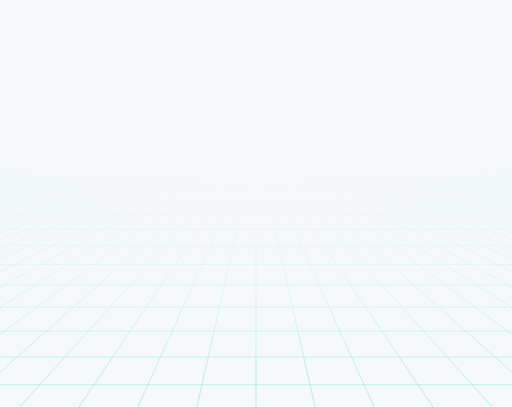
t = 0.00 s
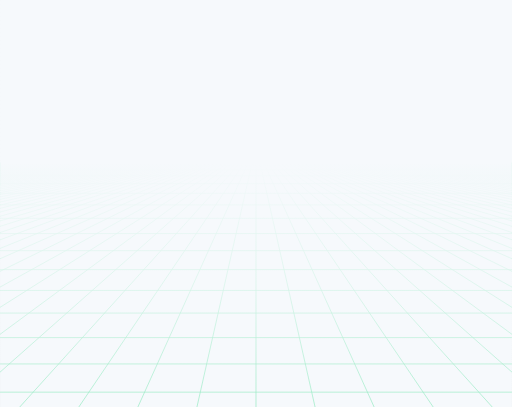
t = 0.21 s
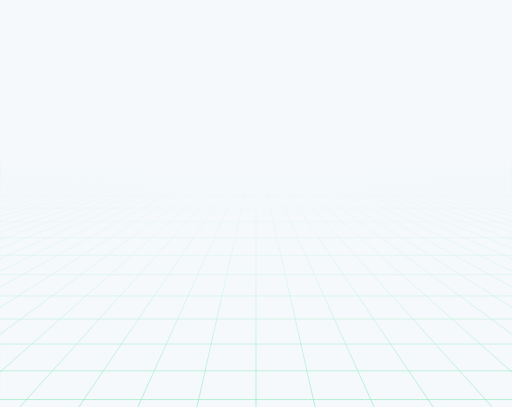
t = 0.43 s
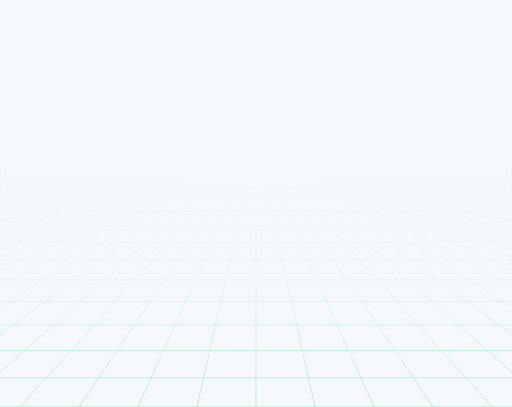
t = 0.64 s

The animated SVG that drew these frames (rendered in a browser with its animation timeline set to each time). Animation: 17 SMIL elements (animateTransform=17); one cycle of 0.85 s, repeats indefinitely.

<?xml version="1.0" encoding="utf-8"?>
<svg xmlns="http://www.w3.org/2000/svg" xmlns:xlink="http://www.w3.org/1999/xlink" style="margin: auto; background: rgb(221, 221, 221); display: block; z-index: 1; position: relative; shape-rendering: auto;" width="1518" height="1207" preserveAspectRatio="xMidYMid" viewBox="0 0 1518 1207">
<g transform="translate(759,603.5) scale(1,1) translate(-759,-603.5)"><defs>
<linearGradient id="lg-0.8044329174034945" x1="0" x2="0" y1="0" y2="1">
  <stop stop-color="#f6f9fc" offset="0.4"></stop>
  <stop stop-color="#f6f9fc" offset="0.7"></stop>
  <stop stop-color="#f6f9fc" offset="1"></stop>
</linearGradient>
<linearGradient id="fg-lg-0.8044329174034945" x1="0" x2="0" y1="0" y2="1">
  <stop stop-color="#f6f9fc" stop-opacity="1" offset="0.4"></stop>
  <stop stop-color="#f6f9fc" stop-opacity="0.66" offset="0.7"></stop>
  <stop stop-color="#f6f9fc" stop-opacity="0" offset="1"></stop>
</linearGradient>
<style type="text/css">
  path { fill: none; stroke: #92eac0; stroke-width: 2px }
</style>
</defs>
<rect x="0" y="0" width="1518" height="1207" fill="url(#lg-0.8044329174034945)"></rect><path d="M0 482.8 L-10626 1207"></path><path d="M11.676923076923076 482.8 L-10450.846153846154 1207"></path><path d="M23.353846153846153 482.8 L-10275.692307692309 1207"></path><path d="M35.03076923076923 482.8 L-10100.538461538461 1207"></path><path d="M46.707692307692305 482.8 L-9925.384615384615 1207"></path><path d="M58.38461538461539 482.8 L-9750.23076923077 1207"></path><path d="M70.06153846153846 482.8 L-9575.076923076924 1207"></path><path d="M81.73846153846154 482.8 L-9399.923076923076 1207"></path><path d="M93.41538461538461 482.8 L-9224.76923076923 1207"></path><path d="M105.0923076923077 482.8 L-9049.615384615385 1207"></path><path d="M116.76923076923077 482.8 L-8874.461538461539 1207"></path><path d="M128.44615384615383 482.8 L-8699.307692307691 1207"></path><path d="M140.12307692307692 482.8 L-8524.153846153846 1207"></path><path d="M151.8 482.8 L-8349 1207"></path><path d="M163.47692307692307 482.8 L-8173.846153846154 1207"></path><path d="M175.15384615384616 482.8 L-7998.692307692308 1207"></path><path d="M186.83076923076922 482.8 L-7823.538461538461 1207"></path><path d="M198.5076923076923 482.8 L-7648.384615384615 1207"></path><path d="M210.1846153846154 482.8 L-7473.2307692307695 1207"></path><path d="M221.86153846153846 482.8 L-7298.076923076923 1207"></path><path d="M233.53846153846155 482.8 L-7122.923076923077 1207"></path><path d="M245.2153846153846 482.8 L-6947.7692307692305 1207"></path><path d="M256.89230769230767 482.8 L-6772.615384615385 1207"></path><path d="M268.5692307692308 482.8 L-6597.461538461539 1207"></path><path d="M280.24615384615385 482.8 L-6422.307692307692 1207"></path><path d="M291.9230769230769 482.8 L-6247.153846153846 1207"></path><path d="M303.6 482.8 L-6072 1207"></path><path d="M315.2769230769231 482.8 L-5896.846153846154 1207"></path><path d="M326.95384615384614 482.8 L-5721.692307692308 1207"></path><path d="M338.6307692307692 482.8 L-5546.538461538462 1207"></path><path d="M350.3076923076923 482.8 L-5371.384615384615 1207"></path><path d="M361.9846153846154 482.8 L-5196.2307692307695 1207"></path><path d="M373.66153846153844 482.8 L-5021.076923076923 1207"></path><path d="M385.33846153846156 482.8 L-4845.923076923077 1207"></path><path d="M397.0153846153846 482.8 L-4670.7692307692305 1207"></path><path d="M408.6923076923077 482.8 L-4495.615384615385 1207"></path><path d="M420.3692307692308 482.8 L-4320.461538461538 1207"></path><path d="M432.04615384615386 482.8 L-4145.307692307692 1207"></path><path d="M443.7230769230769 482.8 L-3970.1538461538457 1207"></path><path d="M455.4 482.8 L-3795 1207"></path><path d="M467.0769230769231 482.8 L-3619.8461538461543 1207"></path><path d="M478.75384615384615 482.8 L-3444.6923076923076 1207"></path><path d="M490.4307692307692 482.8 L-3269.538461538462 1207"></path><path d="M502.10769230769233 482.8 L-3094.3846153846152 1207"></path><path d="M513.7846153846153 482.8 L-2919.2307692307695 1207"></path><path d="M525.4615384615385 482.8 L-2744.076923076923 1207"></path><path d="M537.1384615384616 482.8 L-2568.923076923077 1207"></path><path d="M548.8153846153846 482.8 L-2393.7692307692305 1207"></path><path d="M560.4923076923077 482.8 L-2218.6153846153848 1207"></path><path d="M572.1692307692308 482.8 L-2043.461538461539 1207"></path><path d="M583.8461538461538 482.8 L-1868.3076923076915 1207"></path><path d="M595.5230769230769 482.8 L-1693.1538461538457 1207"></path><path d="M607.2 482.8 L-1518 1207"></path><path d="M618.876923076923 482.8 L-1342.8461538461543 1207"></path><path d="M630.5538461538462 482.8 L-1167.6923076923085 1207"></path><path d="M642.2307692307693 482.8 L-992.538461538461 1207"></path><path d="M653.9076923076923 482.8 L-817.3846153846152 1207"></path><path d="M665.5846153846154 482.8 L-642.2307692307695 1207"></path><path d="M677.2615384615384 482.8 L-467.0769230769238 1207"></path><path d="M688.9384615384615 482.8 L-291.9230769230762 1207"></path><path d="M700.6153846153846 482.8 L-116.76923076923049 1207"></path><path d="M712.2923076923076 482.8 L58.384615384615245 1207"></path><path d="M723.9692307692308 482.8 L233.53846153846098 1207"></path><path d="M735.6461538461539 482.8 L408.69230769230853 1207"></path><path d="M747.3230769230769 482.8 L583.8461538461543 1207"></path><path d="M759 482.8 L759 1207"></path><path d="M770.6769230769231 482.8 L934.1538461538457 1207"></path><path d="M782.3538461538461 482.8 L1109.3076923076915 1207"></path><path d="M794.0307692307692 482.8 L1284.461538461539 1207"></path><path d="M805.7076923076924 482.8 L1459.6153846153848 1207"></path><path d="M817.3846153846154 482.8 L1634.7692307692305 1207"></path><path d="M829.0615384615385 482.8 L1809.9230769230762 1207"></path><path d="M840.7384615384616 482.8 L1985.0769230769238 1207"></path><path d="M852.4153846153846 482.8 L2160.2307692307695 1207"></path><path d="M864.0923076923077 482.8 L2335.3846153846152 1207"></path><path d="M875.7692307692307 482.8 L2510.538461538461 1207"></path><path d="M887.4461538461538 482.8 L2685.6923076923085 1207"></path><path d="M899.123076923077 482.8 L2860.8461538461543 1207"></path><path d="M910.8 482.8 L3036 1207"></path><path d="M922.4769230769231 482.8 L3211.1538461538457 1207"></path><path d="M934.1538461538462 482.8 L3386.3076923076915 1207"></path><path d="M945.8307692307692 482.8 L3561.461538461539 1207"></path><path d="M957.5076923076923 482.8 L3736.6153846153848 1207"></path><path d="M969.1846153846154 482.8 L3911.7692307692305 1207"></path><path d="M980.8615384615384 482.8 L4086.923076923076 1207"></path><path d="M992.5384615384615 482.8 L4262.076923076924 1207"></path><path d="M1004.2153846153847 482.8 L4437.2307692307695 1207"></path><path d="M1015.8923076923077 482.8 L4612.384615384615 1207"></path><path d="M1027.5692307692307 482.8 L4787.538461538461 1207"></path><path d="M1039.246153846154 482.8 L4962.6923076923085 1207"></path><path d="M1050.923076923077 482.8 L5137.846153846154 1207"></path><path d="M1062.6 482.8 L5313 1207"></path><path d="M1074.2769230769231 482.8 L5488.153846153846 1207"></path><path d="M1085.9538461538461 482.8 L5663.3076923076915 1207"></path><path d="M1097.6307692307691 482.8 L5838.461538461539 1207"></path><path d="M1109.3076923076924 482.8 L6013.615384615383 1207"></path><path d="M1120.9846153846154 482.8 L6188.7692307692305 1207"></path><path d="M1132.6615384615384 482.8 L6363.923076923078 1207"></path><path d="M1144.3384615384616 482.8 L6539.076923076922 1207"></path><path d="M1156.0153846153846 482.8 L6714.2307692307695 1207"></path><path d="M1167.6923076923076 482.8 L6889.384615384617 1207"></path><path d="M1179.3692307692309 482.8 L7064.538461538461 1207"></path><path d="M1191.0461538461539 482.8 L7239.6923076923085 1207"></path><path d="M1202.7230769230769 482.8 L7414.846153846152 1207"></path><path d="M1214.4 482.8 L7590 1207"></path><path d="M1226.076923076923 482.8 L7765.153846153848 1207"></path><path d="M1237.753846153846 482.8 L7940.3076923076915 1207"></path><path d="M1249.4307692307693 482.8 L8115.461538461539 1207"></path><path d="M1261.1076923076923 482.8 L8290.615384615383 1207"></path><path d="M1272.7846153846153 482.8 L8465.76923076923 1207"></path><path d="M1284.4615384615386 482.8 L8640.923076923078 1207"></path><path d="M1296.1384615384616 482.8 L8816.076923076922 1207"></path><path d="M1307.8153846153846 482.8 L8991.23076923077 1207"></path><path d="M1319.4923076923078 482.8 L9166.384615384617 1207"></path><path d="M1331.1692307692308 482.8 L9341.538461538461 1207"></path><path d="M1342.8461538461538 482.8 L9516.692307692309 1207"></path><path d="M1354.5230769230768 482.8 L9691.846153846152 1207"></path><path d="M1366.2 482.8 L9867 1207"></path><path d="M1377.876923076923 482.8 L10042.153846153848 1207"></path><path d="M1389.553846153846 482.8 L10217.307692307691 1207"></path><path d="M1401.2307692307693 482.8 L10392.461538461539 1207"></path><path d="M1412.9076923076923 482.8 L10567.615384615383 1207"></path><path d="M1424.5846153846153 482.8 L10742.76923076923 1207"></path><path d="M1436.2615384615385 482.8 L10917.923076923078 1207"></path><path d="M1447.9384615384615 482.8 L11093.076923076922 1207"></path><path d="M1459.6153846153845 482.8 L11268.23076923077 1207"></path><path d="M1471.2923076923078 482.8 L11443.384615384617 1207"></path><path d="M1482.9692307692308 482.8 L11618.538461538461 1207"></path><path d="M1494.6461538461538 482.8 L11793.692307692309 1207"></path><path d="M1506.323076923077 482.8 L11968.846153846152 1207"></path><path d="M1518 482.8 L12144 1207"></path><g>
<path d="M0 482.8 L1518 482.8"></path>
<animateTransform attributeName="transform" type="translate" repeatCount="indefinite" calcMode="linear" keyTimes="0;1" values="0 0;0 5.485065088757396" begin="0s" dur="0.8547008547008548s"></animateTransform>

</g><g>
<path d="M0 488.2850650887574 L1518 488.2850650887574"></path>
<animateTransform attributeName="transform" type="translate" repeatCount="indefinite" calcMode="linear" keyTimes="0;1" values="0 0;0 10.970130177514793" begin="0s" dur="0.8547008547008548s"></animateTransform>

</g><g>
<path d="M0 499.2551952662722 L1518 499.2551952662722"></path>
<animateTransform attributeName="transform" type="translate" repeatCount="indefinite" calcMode="linear" keyTimes="0;1" values="0 0;0 16.455195266272188" begin="0s" dur="0.8547008547008548s"></animateTransform>

</g><g>
<path d="M0 515.7103905325444 L1518 515.7103905325444"></path>
<animateTransform attributeName="transform" type="translate" repeatCount="indefinite" calcMode="linear" keyTimes="0;1" values="0 0;0 21.940260355029583" begin="0s" dur="0.8547008547008548s"></animateTransform>

</g><g>
<path d="M0 537.650650887574 L1518 537.650650887574"></path>
<animateTransform attributeName="transform" type="translate" repeatCount="indefinite" calcMode="linear" keyTimes="0;1" values="0 0;0 27.42532544378698" begin="0s" dur="0.8547008547008548s"></animateTransform>

</g><g>
<path d="M0 565.075976331361 L1518 565.075976331361"></path>
<animateTransform attributeName="transform" type="translate" repeatCount="indefinite" calcMode="linear" keyTimes="0;1" values="0 0;0 32.910390532544376" begin="0s" dur="0.8547008547008548s"></animateTransform>

</g><g>
<path d="M0 597.9863668639053 L1518 597.9863668639053"></path>
<animateTransform attributeName="transform" type="translate" repeatCount="indefinite" calcMode="linear" keyTimes="0;1" values="0 0;0 38.39545562130177" begin="0s" dur="0.8547008547008548s"></animateTransform>

</g><g>
<path d="M0 636.3818224852071 L1518 636.3818224852071"></path>
<animateTransform attributeName="transform" type="translate" repeatCount="indefinite" calcMode="linear" keyTimes="0;1" values="0 0;0 43.880520710059166" begin="0s" dur="0.8547008547008548s"></animateTransform>

</g><g>
<path d="M0 680.2623431952662 L1518 680.2623431952662"></path>
<animateTransform attributeName="transform" type="translate" repeatCount="indefinite" calcMode="linear" keyTimes="0;1" values="0 0;0 49.36558579881656" begin="0s" dur="0.8547008547008548s"></animateTransform>

</g><g>
<path d="M0 729.6279289940828 L1518 729.6279289940828"></path>
<animateTransform attributeName="transform" type="translate" repeatCount="indefinite" calcMode="linear" keyTimes="0;1" values="0 0;0 54.850650887573956" begin="0s" dur="0.8547008547008548s"></animateTransform>

</g><g>
<path d="M0 784.4785798816567 L1518 784.4785798816567"></path>
<animateTransform attributeName="transform" type="translate" repeatCount="indefinite" calcMode="linear" keyTimes="0;1" values="0 0;0 60.33571597633136" begin="0s" dur="0.8547008547008548s"></animateTransform>

</g><g>
<path d="M0 844.8142958579881 L1518 844.8142958579881"></path>
<animateTransform attributeName="transform" type="translate" repeatCount="indefinite" calcMode="linear" keyTimes="0;1" values="0 0;0 65.82078106508875" begin="0s" dur="0.8547008547008548s"></animateTransform>

</g><g>
<path d="M0 910.6350769230769 L1518 910.6350769230769"></path>
<animateTransform attributeName="transform" type="translate" repeatCount="indefinite" calcMode="linear" keyTimes="0;1" values="0 0;0 71.30584615384615" begin="0s" dur="0.8547008547008548s"></animateTransform>

</g><g>
<path d="M0 981.940923076923 L1518 981.940923076923"></path>
<animateTransform attributeName="transform" type="translate" repeatCount="indefinite" calcMode="linear" keyTimes="0;1" values="0 0;0 76.79091124260354" begin="0s" dur="0.8547008547008548s"></animateTransform>

</g><g>
<path d="M0 1058.7318343195266 L1518 1058.7318343195266"></path>
<animateTransform attributeName="transform" type="translate" repeatCount="indefinite" calcMode="linear" keyTimes="0;1" values="0 0;0 82.27597633136094" begin="0s" dur="0.8547008547008548s"></animateTransform>

</g><g>
<path d="M0 1141.0078106508874 L1518 1141.0078106508874"></path>
<animateTransform attributeName="transform" type="translate" repeatCount="indefinite" calcMode="linear" keyTimes="0;1" values="0 0;0 87.76104142011833" begin="0s" dur="0.8547008547008548s"></animateTransform>

</g><g>
<path d="M0 1228.7688520710058 L1518 1228.7688520710058"></path>
<animateTransform attributeName="transform" type="translate" repeatCount="indefinite" calcMode="linear" keyTimes="0;1" values="0 0;0 93.24610650887573" begin="0s" dur="0.8547008547008548s"></animateTransform>

</g><rect x="0" y="0" width="1518" height="1207" fill="url(#fg-lg-0.8044329174034945)"></rect></g>
</svg>